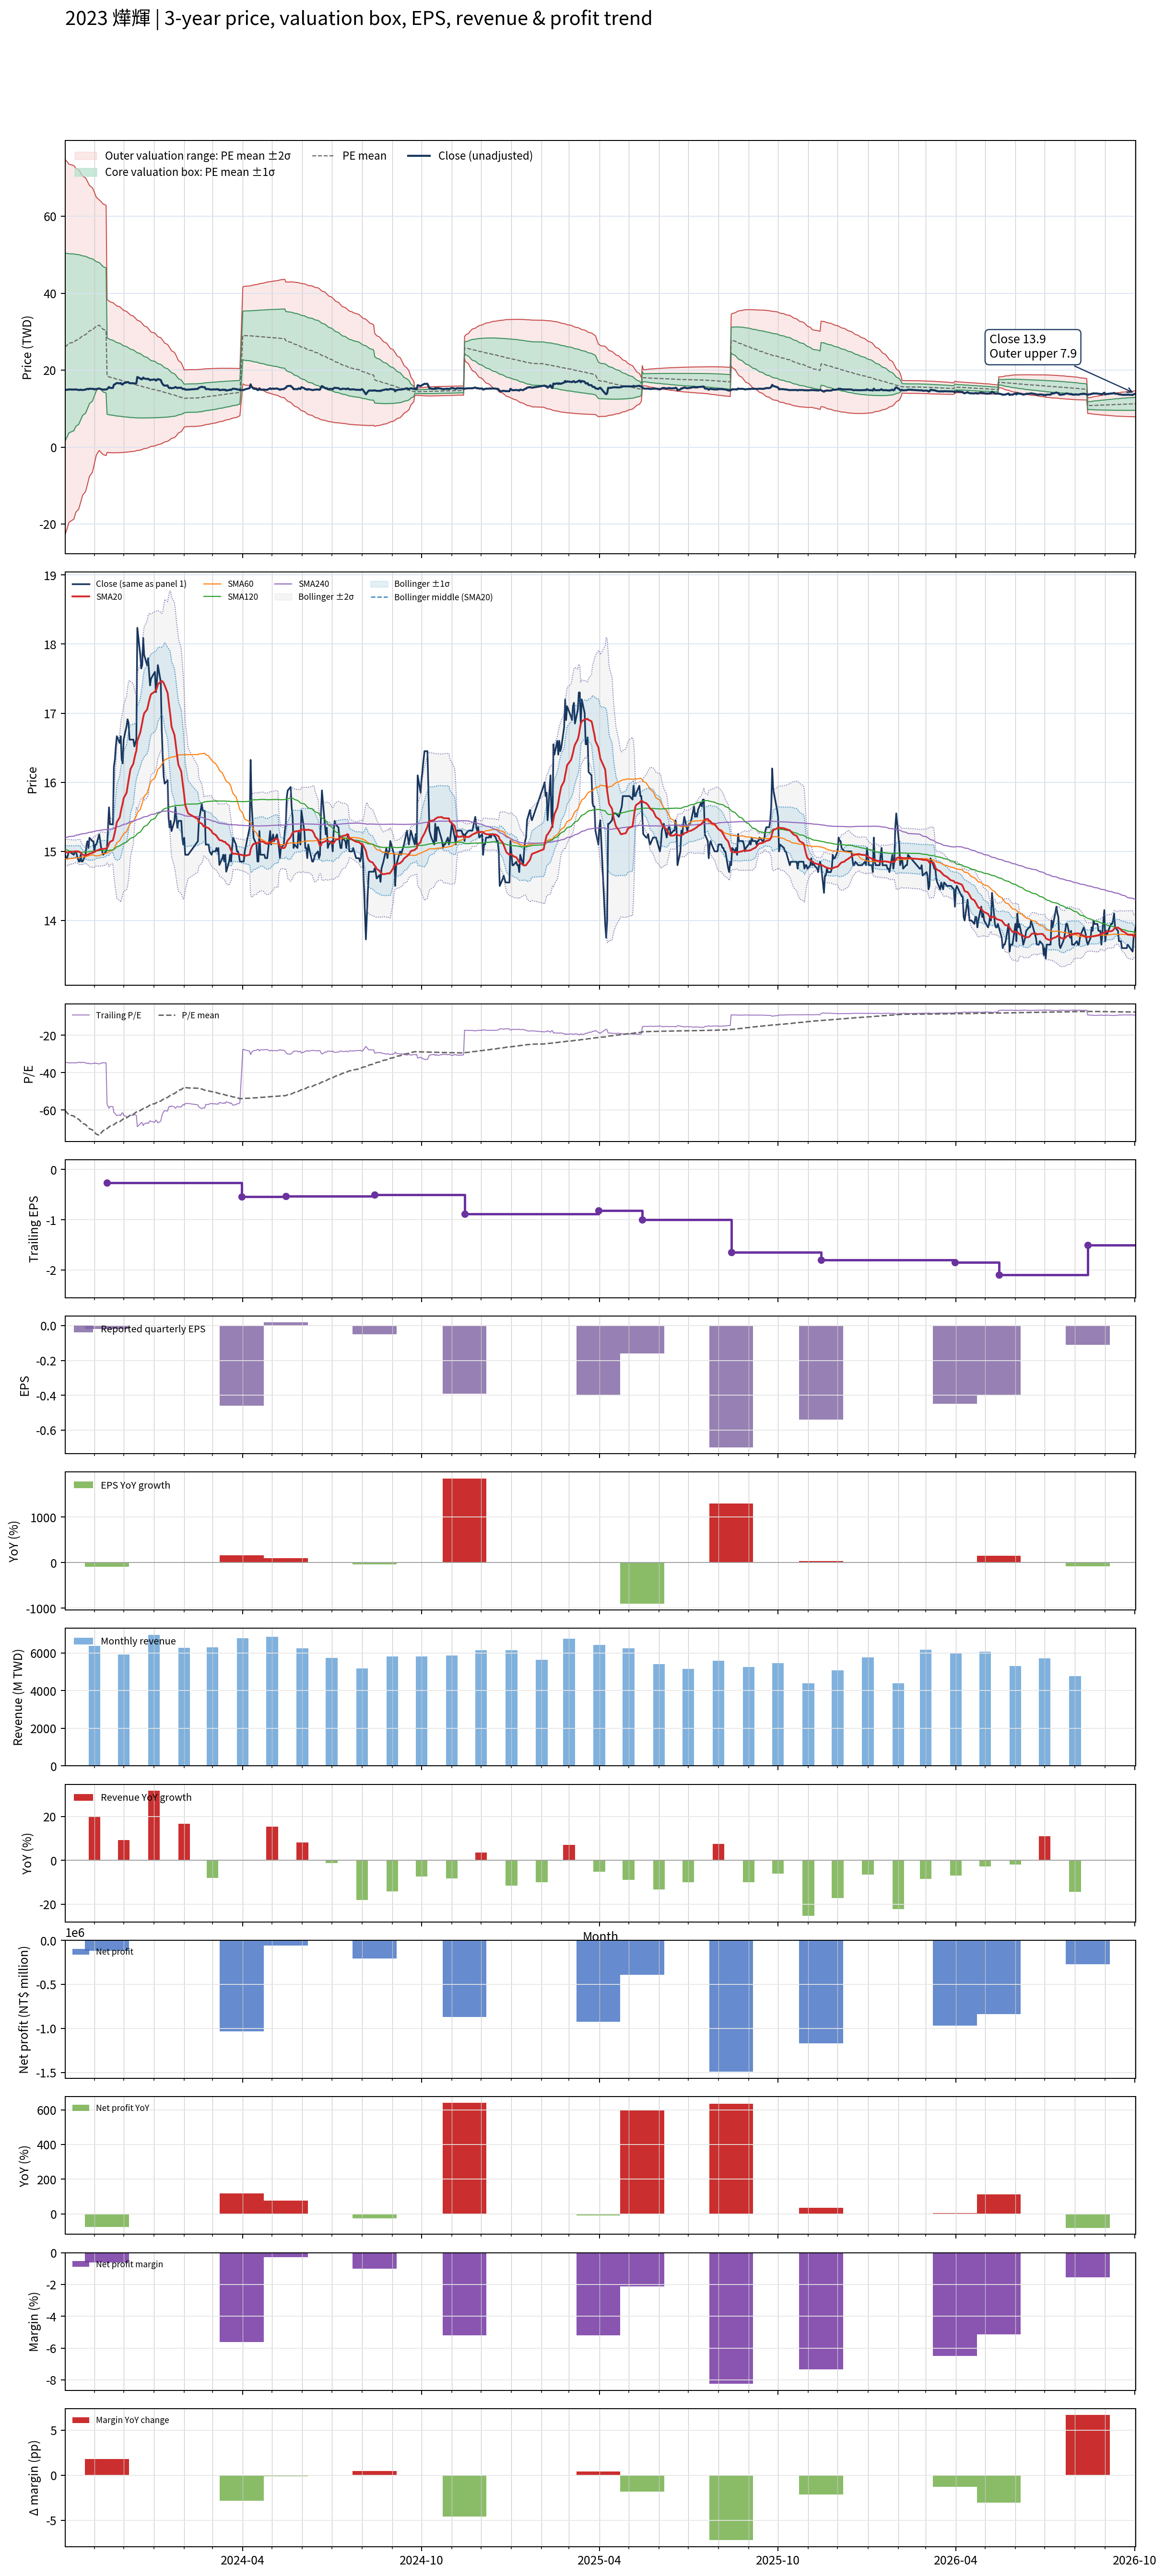

Data behind this chart, as committed beside it:
# chart-version: skill-stock-dynamic-val…
date, close, available_date, period_end, eps, ttm_eps, pe, pe_mean, pe_std, price_m2, price_m1, price_mean, price_p1, price_p2, forward_eps, forward_pe, forward_pe_mean, forward_pe_std, forward_price_m2, forward_price_m1, forward_price_mean, forward_price_p1, forward_price_p2, sma20
2023-10-02, 14.95, 2023-08-14, 2023-06-30, -0.08, -0.4314, -34.66, -60.25, 56.59, 74.81, 50.4, 25.99, 1.58, -22.83, , , , , , , , , , 15
2023-10-03, 14.9, 2023-08-14, 2023-06-30, -0.08, -0.4314, -34.55, -60.83, 55.96, 74.52, 50.38, 26.24, 2.1, -22.04, , , , , , , , , , 14.99
2023-10-04, 14.9, 2023-08-14, 2023-06-30, -0.08, -0.4314, -34.55, -61.41, 55.31, 74.21, 50.35, 26.49, 2.63, -21.23, , , , , , , , , , 14.99
2023-10-05, 14.95, 2023-08-14, 2023-06-30, -0.08, -0.4314, -34.66, -62, 54.63, 73.88, 50.31, 26.74, 3.177, -20.39, , , , , , , , , , 14.98
2023-10-06, 15, 2023-08-14, 2023-06-30, -0.08, -0.4314, -34.77, -62.59, 53.95, 73.54, 50.27, 27, 3.727, -19.55, , , , , , , , , , 14.99
2023-10-11, 14.95, 2023-08-14, 2023-06-30, -0.08, -0.4314, -34.66, -63.17, 53.25, 73.19, 50.22, 27.25, 4.28, -18.69, , , , , , , , , , 15
2023-10-12, 15, 2023-08-14, 2023-06-30, -0.08, -0.4314, -34.77, -63.76, 52.55, 72.84, 50.17, 27.5, 4.836, -17.83, , , , , , , , , , 15
2023-10-13, 15, 2023-08-14, 2023-06-30, -0.08, -0.4314, -34.77, -64.34, 51.82, 72.46, 50.11, 27.75, 5.397, -16.96, , , , , , , , , , 15
2023-10-16, 14.85, 2023-08-14, 2023-06-30, -0.08, -0.4314, -34.43, -64.91, 51.09, 72.08, 50.04, 28, 5.962, -16.08, , , , , , , , , , 15
2023-10-17, 14.85, 2023-08-14, 2023-06-30, -0.08, -0.4314, -34.43, -65.49, 50.35, 71.69, 49.97, 28.25, 6.528, -15.19, , , , , , , , , , 14.99
2023-10-18, 14.95, 2023-08-14, 2023-06-30, -0.08, -0.4314, -34.66, -66.06, 49.6, 71.28, 49.89, 28.5, 7.101, -14.29, , , , , , , , , , 14.98
2023-10-19, 14.85, 2023-08-14, 2023-06-30, -0.08, -0.4314, -34.43, -66.62, 48.84, 70.87, 49.81, 28.74, 7.669, -13.4, , , , , , , , , , 14.96
2023-10-20, 14.85, 2023-08-14, 2023-06-30, -0.08, -0.4314, -34.43, -67.19, 48.05, 70.44, 49.71, 28.98, 8.253, -12.48, , , , , , , , , , 14.95
2023-10-23, 14.95, 2023-08-14, 2023-06-30, -0.08, -0.4314, -34.66, -67.75, 47.25, 69.99, 49.61, 29.23, 8.844, -11.54, , , , , , , , , , 14.94
2023-10-24, 15.1, 2023-08-14, 2023-06-30, -0.08, -0.4314, -35, -68.33, 46.42, 69.52, 49.5, 29.47, 9.45, -10.57, , , , , , , , , , 14.95
2023-10-25, 15.15, 2023-08-14, 2023-06-30, -0.08, -0.4314, -35.11, -68.9, 45.56, 69.03, 49.38, 29.72, 10.07, -9.582, , , , , , , , , , 14.95
2023-10-26, 15.05, 2023-08-14, 2023-06-30, -0.08, -0.4314, -34.89, -69.47, 44.69, 68.52, 49.25, 29.97, 10.69, -8.587, , , , , , , , , , 14.96
2023-10-27, 15.2, 2023-08-14, 2023-06-30, -0.08, -0.4314, -35.23, -70.04, 43.8, 68, 49.11, 30.21, 11.32, -7.574, , , , , , , , , , 14.97
2023-10-30, 15.15, 2023-08-14, 2023-06-30, -0.08, -0.4314, -35.11, -70.62, 42.87, 67.45, 48.95, 30.46, 11.97, -6.523, , , , , , , , , , 14.98
2023-10-31, 15.15, 2023-08-14, 2023-06-30, -0.08, -0.4314, -35.11, -71.19, 41.91, 66.87, 48.79, 30.71, 12.63, -5.448, , , , , , , , , , 14.99
2023-11-01, 15, 2023-08-14, 2023-06-30, -0.08, -0.4314, -34.77, -71.76, 40.92, 66.26, 48.61, 30.96, 13.3, -4.347, , , , , , , , , , 14.99
2023-11-02, 15.1, 2023-08-14, 2023-06-30, -0.08, -0.4314, -35, -72.34, 39.9, 65.62, 48.41, 31.2, 13.99, -3.216, , , , , , , , , , 15
2023-11-03, 15.1, 2023-08-14, 2023-06-30, -0.08, -0.4314, -35, -72.91, 38.84, 64.96, 48.21, 31.45, 14.69, -2.062, , , , , , , , , , 15.01
2023-11-06, 15.25, 2023-08-14, 2023-06-30, -0.08, -0.4314, -35.34, -73.48, 37.75, 64.26, 47.98, 31.7, 15.42, -0.866, , , , , , , , , , 15.02
2023-11-07, 15.15, 2023-08-14, 2023-06-30, -0.08, -0.4314, -35.11, -72.87, 37.77, 64.02, 47.73, 31.43, 15.14, -1.149, , , , , , , , , , 15.03
2023-11-08, 15.05, 2023-08-14, 2023-06-30, -0.08, -0.4314, -34.89, -72.25, 37.78, 63.76, 47.46, 31.17, 14.87, -1.424, , , , , , , , , , 15.04
2023-11-09, 15, 2023-08-14, 2023-06-30, -0.08, -0.4314, -34.77, -71.62, 37.76, 63.48, 47.19, 30.9, 14.6, -1.686, , , , , , , , , , 15.04
2023-11-10, 14.95, 2023-08-14, 2023-06-30, -0.08, -0.4314, -34.66, -70.99, 37.74, 63.18, 46.9, 30.62, 14.34, -1.939, , , , , , , , , , 15.03
2023-11-13, 15, 2023-08-14, 2023-06-30, -0.08, -0.4314, -34.77, -70.36, 37.72, 62.89, 46.62, 30.35, 14.08, -2.186, , , , , , , , , , 15.04
2023-11-14, 15.05, 2023-11-14, 2023-09-30, -0.02, -0.2647, -56.85, -69.92, 37.55, 38.39, 28.45, 18.51, 8.567, -1.374, , , , , , , , , , 15.05
2023-11-15, 15.34, 2023-11-14, 2023-09-30, -0.02, -0.2647, -57.96, -69.48, 37.38, 38.18, 28.29, 18.39, 8.496, -1.399, , , , , , , , , , 15.07
2023-11-16, 15.64, 2023-11-14, 2023-09-30, -0.02, -0.2647, -59.07, -69.04, 37.19, 37.97, 28.12, 18.28, 8.431, -1.414, , , , , , , , , , 15.11
2023-11-17, 15.39, 2023-11-14, 2023-09-30, -0.02, -0.2647, -58.15, -68.62, 37.02, 37.76, 27.96, 18.16, 8.363, -1.437, , , , , , , , , , 15.14
2023-11-20, 15.39, 2023-11-14, 2023-09-30, -0.02, -0.2647, -58.15, -68.19, 36.85, 37.56, 27.8, 18.05, 8.298, -1.455, , , , , , , , , , 15.16
2023-11-21, 16.23, 2023-11-14, 2023-09-30, -0.02, -0.2647, -61.3, -67.79, 36.66, 37.35, 27.65, 17.95, 8.242, -1.461, , , , , , , , , , 15.22
2023-11-22, 16.32, 2023-11-14, 2023-09-30, -0.02, -0.2647, -61.67, -67.39, 36.46, 37.14, 27.49, 17.84, 8.189, -1.461, , , , , , , , , , 15.27
2023-11-23, 16.52, 2023-11-14, 2023-09-30, -0.02, -0.2647, -62.41, -66.99, 36.24, 36.92, 27.33, 17.73, 8.14, -1.454, , , , , , , , , , 15.35
2023-11-24, 16.67, 2023-11-14, 2023-09-30, -0.02, -0.2647, -62.96, -66.61, 36.04, 36.71, 27.17, 17.63, 8.092, -1.446, , , , , , , , , , 15.42
2023-11-27, 16.57, 2023-11-14, 2023-09-30, -0.02, -0.2647, -62.59, -66.22, 35.82, 36.49, 27.01, 17.53, 8.046, -1.436, , , , , , , , , , 15.49
2023-11-28, 16.67, 2023-11-14, 2023-09-30, -0.02, -0.2647, -62.96, -65.81, 35.58, 36.26, 26.84, 17.42, 8.003, -1.415, , , , , , , , , , 15.57
2023-11-29, 16.32, 2023-11-14, 2023-09-30, -0.02, -0.2647, -61.67, -65.4, 35.33, 36.02, 26.66, 17.31, 7.959, -1.394, , , , , , , , , , 15.63
2023-11-30, 16.27, 2023-11-14, 2023-09-30, -0.02, -0.2647, -61.48, -64.98, 35.08, 35.77, 26.49, 17.2, 7.916, -1.37, , , , , , , , , , 15.69
2023-12-01, 16.62, 2023-11-14, 2023-09-30, -0.02, -0.2647, -62.78, -64.59, 34.83, 35.54, 26.32, 17.1, 7.877, -1.344, , , , , , , , , , 15.77
2023-12-04, 16.81, 2023-11-14, 2023-09-30, -0.02, -0.2647, -63.52, -64.19, 34.57, 35.29, 26.14, 16.99, 7.841, -1.309, , , , , , , , , , 15.85
2023-12-05, 16.91, 2023-11-14, 2023-09-30, -0.02, -0.2647, -63.89, -63.81, 34.31, 35.06, 25.97, 16.89, 7.808, -1.275, , , , , , , , , , 15.94
2023-12-06, 16.86, 2023-11-14, 2023-09-30, -0.02, -0.2647, -63.7, -63.43, 34.05, 34.82, 25.8, 16.79, 7.775, -1.239, , , , , , , , , , 16.03
2023-12-07, 16.62, 2023-11-14, 2023-09-30, -0.02, -0.2647, -62.78, -63.04, 33.79, 34.58, 25.63, 16.69, 7.742, -1.202, , , , , , , , , , 16.11
2023-12-08, 16.62, 2023-11-14, 2023-09-30, -0.02, -0.2647, -62.78, -62.65, 33.52, 34.33, 25.46, 16.58, 7.711, -1.161, , , , , , , , , , 16.19
2023-12-11, 16.62, 2023-11-14, 2023-09-30, -0.02, -0.2647, -62.78, -62.25, 33.23, 34.07, 25.27, 16.48, 7.683, -1.113, , , , , , , , , , 16.27
2023-12-12, 16.52, 2023-11-14, 2023-09-30, -0.02, -0.2647, -62.41, -61.85, 32.92, 33.8, 25.09, 16.37, 7.656, -1.058, , , , , , , , , , 16.35
2023-12-13, 16.57, 2023-11-14, 2023-09-30, -0.02, -0.2647, -62.59, -61.45, 32.61, 33.53, 24.9, 16.26, 7.632, -1.001, , , , , , , , , , 16.41
2023-12-14, 16.62, 2023-11-14, 2023-09-30, -0.02, -0.2647, -62.78, -61.05, 32.3, 33.26, 24.71, 16.16, 7.61, -0.9394, , , , , , , , , , 16.46
2023-12-15, 18.24, 2023-11-14, 2023-09-30, -0.02, -0.2647, -68.89, -60.68, 31.95, 32.98, 24.52, 16.06, 7.604, -0.8537, , , , , , , , , , 16.6
2023-12-18, 17.84, 2023-11-14, 2023-09-30, -0.02, -0.2647, -67.41, -60.31, 31.61, 32.7, 24.33, 15.96, 7.597, -0.7708, , , , , , , , , , 16.72
2023-12-19, 17.65, 2023-11-14, 2023-09-30, -0.02, -0.2647, -66.67, -59.93, 31.25, 32.41, 24.14, 15.86, 7.591, -0.6826, , , , , , , , , , 16.79
2023-12-20, 17.7, 2023-11-14, 2023-09-30, -0.02, -0.2647, -66.85, -59.55, 30.89, 32.12, 23.94, 15.76, 7.587, -0.5896, , , , , , , , , , 16.86
2023-12-21, 18.09, 2023-11-14, 2023-09-30, -0.02, -0.2647, -68.33, -59.19, 30.52, 31.83, 23.75, 15.67, 7.589, -0.4903, , , , , , , , , , 16.94
2023-12-22, 17.84, 2023-11-14, 2023-09-30, -0.02, -0.2647, -67.41, -58.81, 30.13, 31.52, 23.54, 15.57, 7.592, -0.3829, , , , , , , , , , 17
2023-12-25, 17.7, 2023-11-14, 2023-09-30, -0.02, -0.2647, -66.85, -58.43, 29.73, 31.21, 23.34, 15.47, 7.597, -0.2729, , , , , , , , , , 17.05
... 670 more rows
